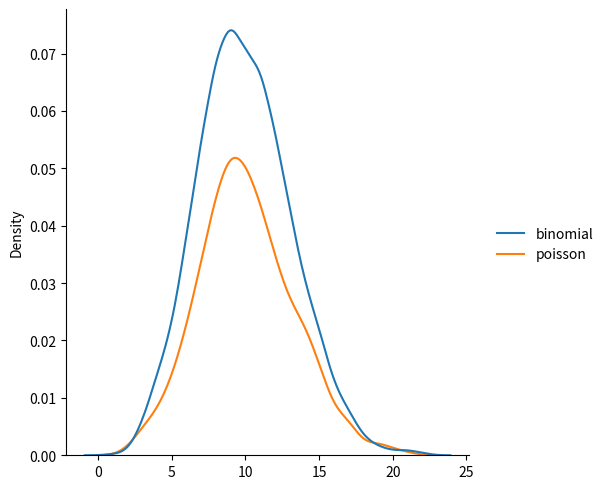

Source code (Python):
from numpy import random
import matplotlib.pyplot as plt
import seaborn as sns

data = {
  "binomial": random.binomial(n=1000, p=0.01, size=3000),
  "poisson": random.poisson(lam=10, size=2000)
}

sns.displot(data, kind="kde")

plt.show()